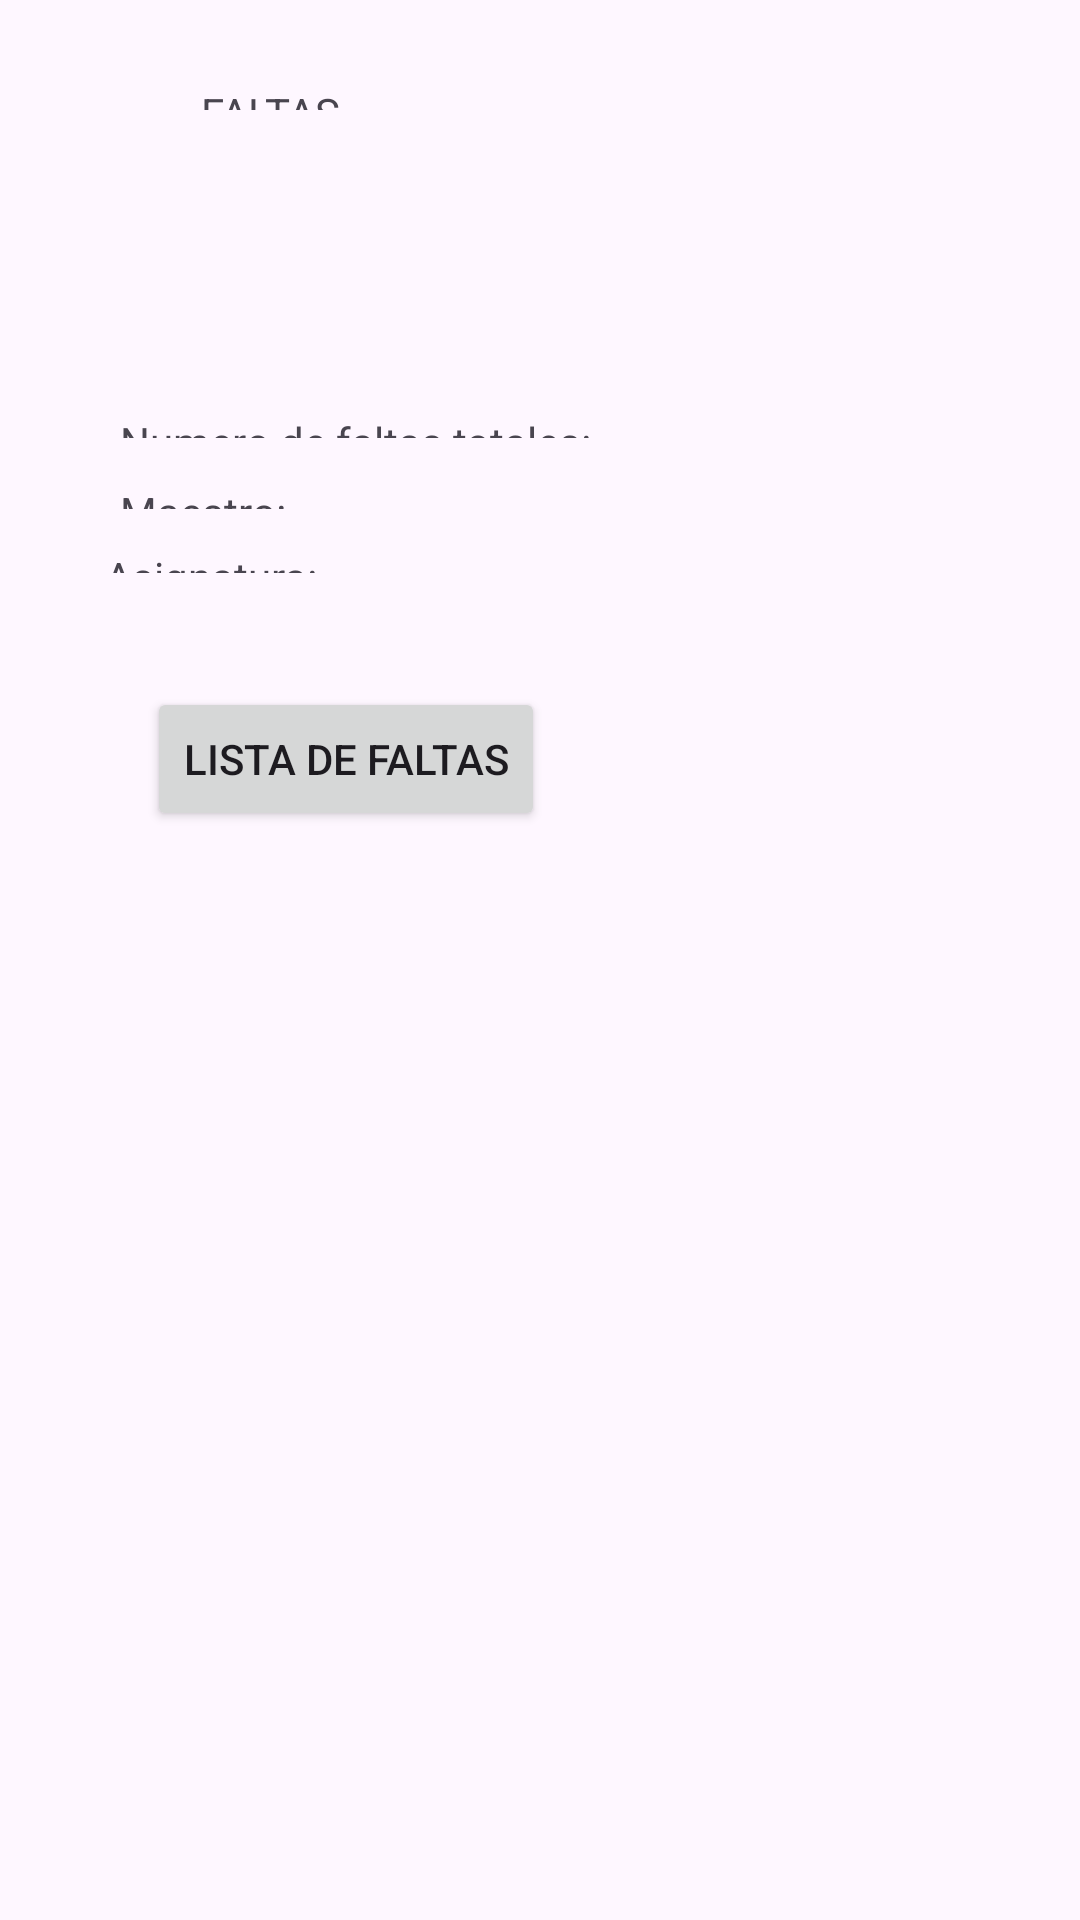

The Android layout XML behind this screen, and the referenced resources:
<!-- AndroidManifest.xml: application theme Theme.PonerFaltas -->
<!-- res/layout/activity_faltas_info_alumno.xml -->
<?xml version="1.0" encoding="utf-8"?>
<androidx.constraintlayout.widget.ConstraintLayout xmlns:android="http://schemas.android.com/apk/res/android"
    xmlns:app="http://schemas.android.com/apk/res-auto"
    xmlns:tools="http://schemas.android.com/tools"
    android:layout_width="match_parent"
    android:layout_height="match_parent"
    tools:context=".FaltasInfoAlumno">

    <TextView
        android:id="@+id/textView1"
        android:layout_width="226dp"
        android:layout_height="0dp"
        android:layout_marginTop="28dp"
        android:layout_marginBottom="101dp"
        android:text="FALTAS"
        app:layout_constraintBottom_toTopOf="@+id/textView2"
        app:layout_constraintEnd_toEndOf="parent"
        app:layout_constraintStart_toStartOf="parent"
        app:layout_constraintTop_toTopOf="parent" />

    <TextView
        android:id="@+id/textView2"
        android:layout_width="0dp"
        android:layout_height="0dp"
        android:layout_marginStart="40dp"
        android:layout_marginEnd="40dp"
        android:layout_marginBottom="15dp"
        android:text="Numero de faltas totales: "
        app:layout_constraintBottom_toTopOf="@+id/textView3"
        app:layout_constraintEnd_toEndOf="parent"
        app:layout_constraintStart_toStartOf="parent"
        app:layout_constraintTop_toBottomOf="@+id/textView1" />

    <TextView
        android:id="@+id/textView3"
        android:layout_width="0dp"
        android:layout_height="0dp"
        android:layout_marginBottom="13dp"
        android:text="Maestro: "
        app:layout_constraintBottom_toTopOf="@+id/textView4"
        app:layout_constraintEnd_toEndOf="@+id/textView4"
        app:layout_constraintStart_toStartOf="@+id/textView2"
        app:layout_constraintTop_toBottomOf="@+id/textView2" />

    <TextView
        android:id="@+id/textView4"
        android:layout_width="0dp"
        android:layout_height="0dp"
        android:layout_marginStart="35dp"
        android:layout_marginEnd="35dp"
        android:layout_marginBottom="38dp"
        android:text="Asignatura: "
        app:layout_constraintBottom_toTopOf="@+id/button"
        app:layout_constraintEnd_toEndOf="parent"
        app:layout_constraintStart_toStartOf="parent"
        app:layout_constraintTop_toBottomOf="@+id/textView3" />

    <Button
        android:id="@+id/button"
        android:layout_width="wrap_content"
        android:layout_height="wrap_content"
        android:layout_marginStart="49dp"
        android:layout_marginBottom="363dp"
        android:text="Lista de faltas"
        app:layout_constraintBottom_toBottomOf="parent"
        app:layout_constraintStart_toStartOf="parent"
        app:layout_constraintTop_toBottomOf="@+id/textView4" />

</androidx.constraintlayout.widget.ConstraintLayout>
<!-- resources referenced by this layout -->
<resources>
  <style name="Theme.PonerFaltas" parent="Base.Theme.PonerFaltas" />
  <style name="Base.Theme.PonerFaltas" parent="Theme.Material3.DayNight.NoActionBar">
          
          
      </style>
</resources>
